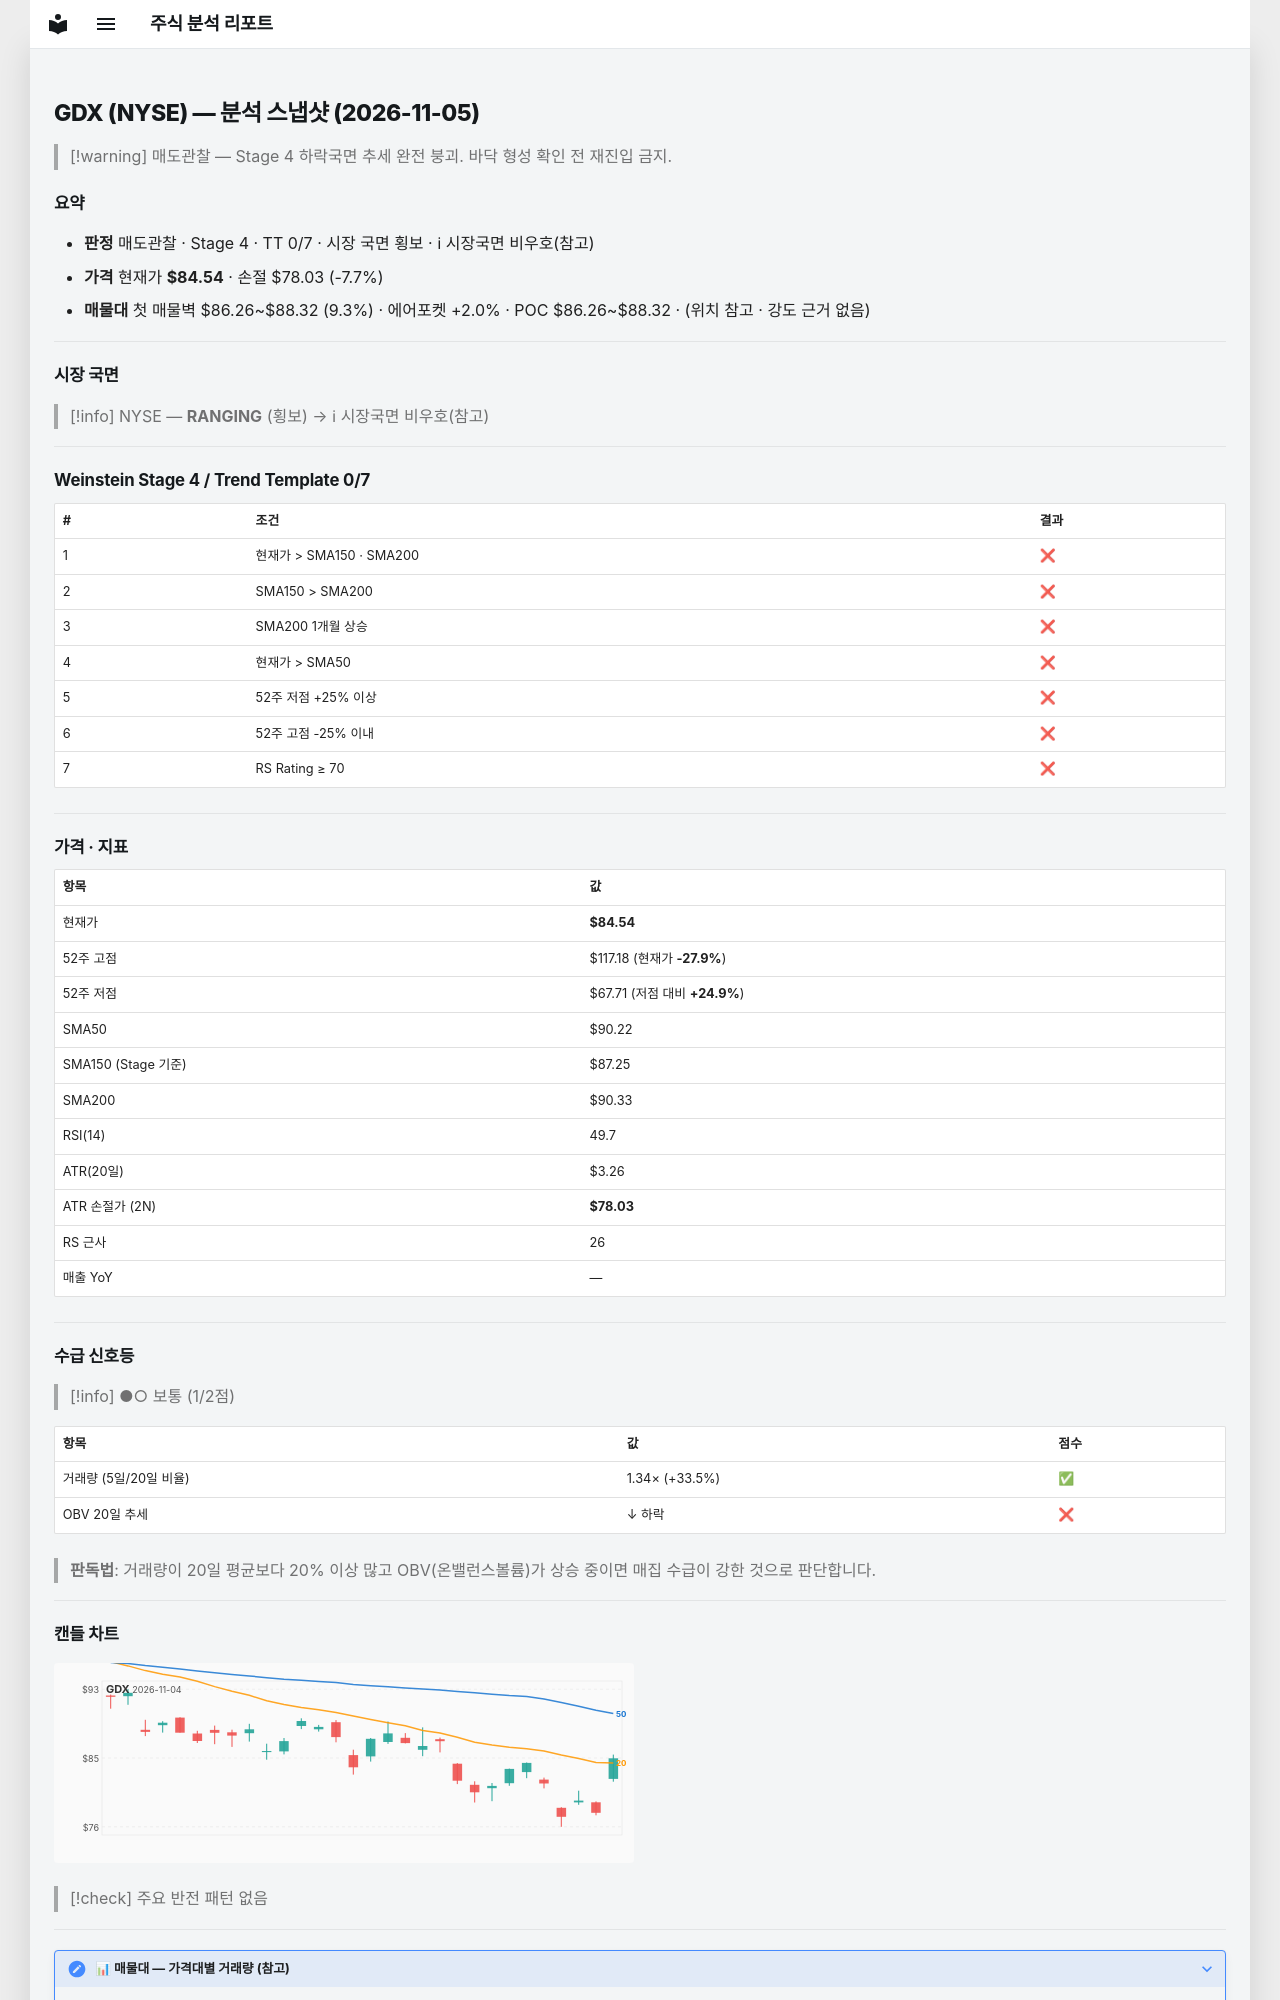

repository: soloandco/stock-reports · page: snapshots/GDX-2026-11-05/index.html · generator: mkdocs

---
type: analysis-snapshot
title: GDX 분석 스냅샷
ticker: GDX
market: NYSE
created: 2026-11-05
updated: 2026-11-05
bar-date: 2026-11-04
verdict: 매도관찰
real-rr: 3.24
sma50-gap-pct: -6.3
weekly-position: 저항대아래
weekly-overhead-price: 105.67
weekly-overhead-pct: 25.0
stage: 4
trend-template-score: 0
tt-max: 7
ma-set: sma-50-150-200
price: 84.54000091552734
stop-price: 78.02539078239876
market-regime: RANGING
supply-demand-score: 1/2
supply-demand-label: 보통
status: tracking
tags:
  - stock-agent
  - watchlist
  - GDX
  - analysis
related:
  - "[[analysis-template]]"
---

# GDX (NYSE) — 분석 스냅샷 (2026-11-05)

> [!warning] 매도관찰 — Stage 4 하락국면
> 추세 완전 붕괴. 바닥 형성 확인 전 재진입 금지.

## 요약

- **판정** 매도관찰 · Stage 4 · TT 0/7 · 시장 국면 횡보 · ℹ 시장국면 비우호(참고)
- **가격** 현재가 **$84.54** · 손절 $78.03 (-7.7%)
- **매물대** 첫 매물벽 $86.26~$88.32 (9.3%) · 에어포켓 +2.0% · POC $86.26~$88.32 · (위치 참고 · 강도 근거 없음)

---

## 시장 국면

> [!info] NYSE — **RANGING** (횡보) → ℹ 시장국면 비우호(참고)

---

## Weinstein Stage 4 / Trend Template 0/7

| # | 조건 | 결과 |
|---|------|------|
| 1 | 현재가 > SMA150 · SMA200 | ❌ |
| 2 | SMA150 > SMA200 | ❌ |
| 3 | SMA200 1개월 상승 | ❌ |
| 4 | 현재가 > SMA50 | ❌ |
| 5 | 52주 저점 +25% 이상 | ❌ |
| 6 | 52주 고점 -25% 이내 | ❌ |
| 7 | RS Rating ≥ 70 | ❌ |

---

## 가격 · 지표

| 항목 | 값 |
|------|---|
| 현재가 | **$84.54** |
| 52주 고점 | $117.18 (현재가 **-27.9%**) |
| 52주 저점 | $67.71 (저점 대비 **+24.9%**) |
| SMA50 | $90.22 |
| SMA150 (Stage 기준) | $87.25 |
| SMA200 | $90.33 |
| RSI(14) | 49.7 |
| ATR(20일) | $3.26 |
| ATR 손절가 (2N) | **$78.03** |
| RS 근사 | 26 |
| 매출 YoY | — |

---
## 수급 신호등

> [!info] ●○ 보통 (1/2점)

| 항목 | 값 | 점수 |
|------|------|------|
| 거래량 (5일/20일 비율) | 1.34× (+33.5%) | ✅ |
| OBV 20일 추세 | ↓ 하락 | ❌ |

> **판독법**: 거래량이 20일 평균보다 20% 이상 많고 OBV(온밸런스볼륨)가 상승 중이면 매집 수급이 강한 것으로 판단합니다.

---
